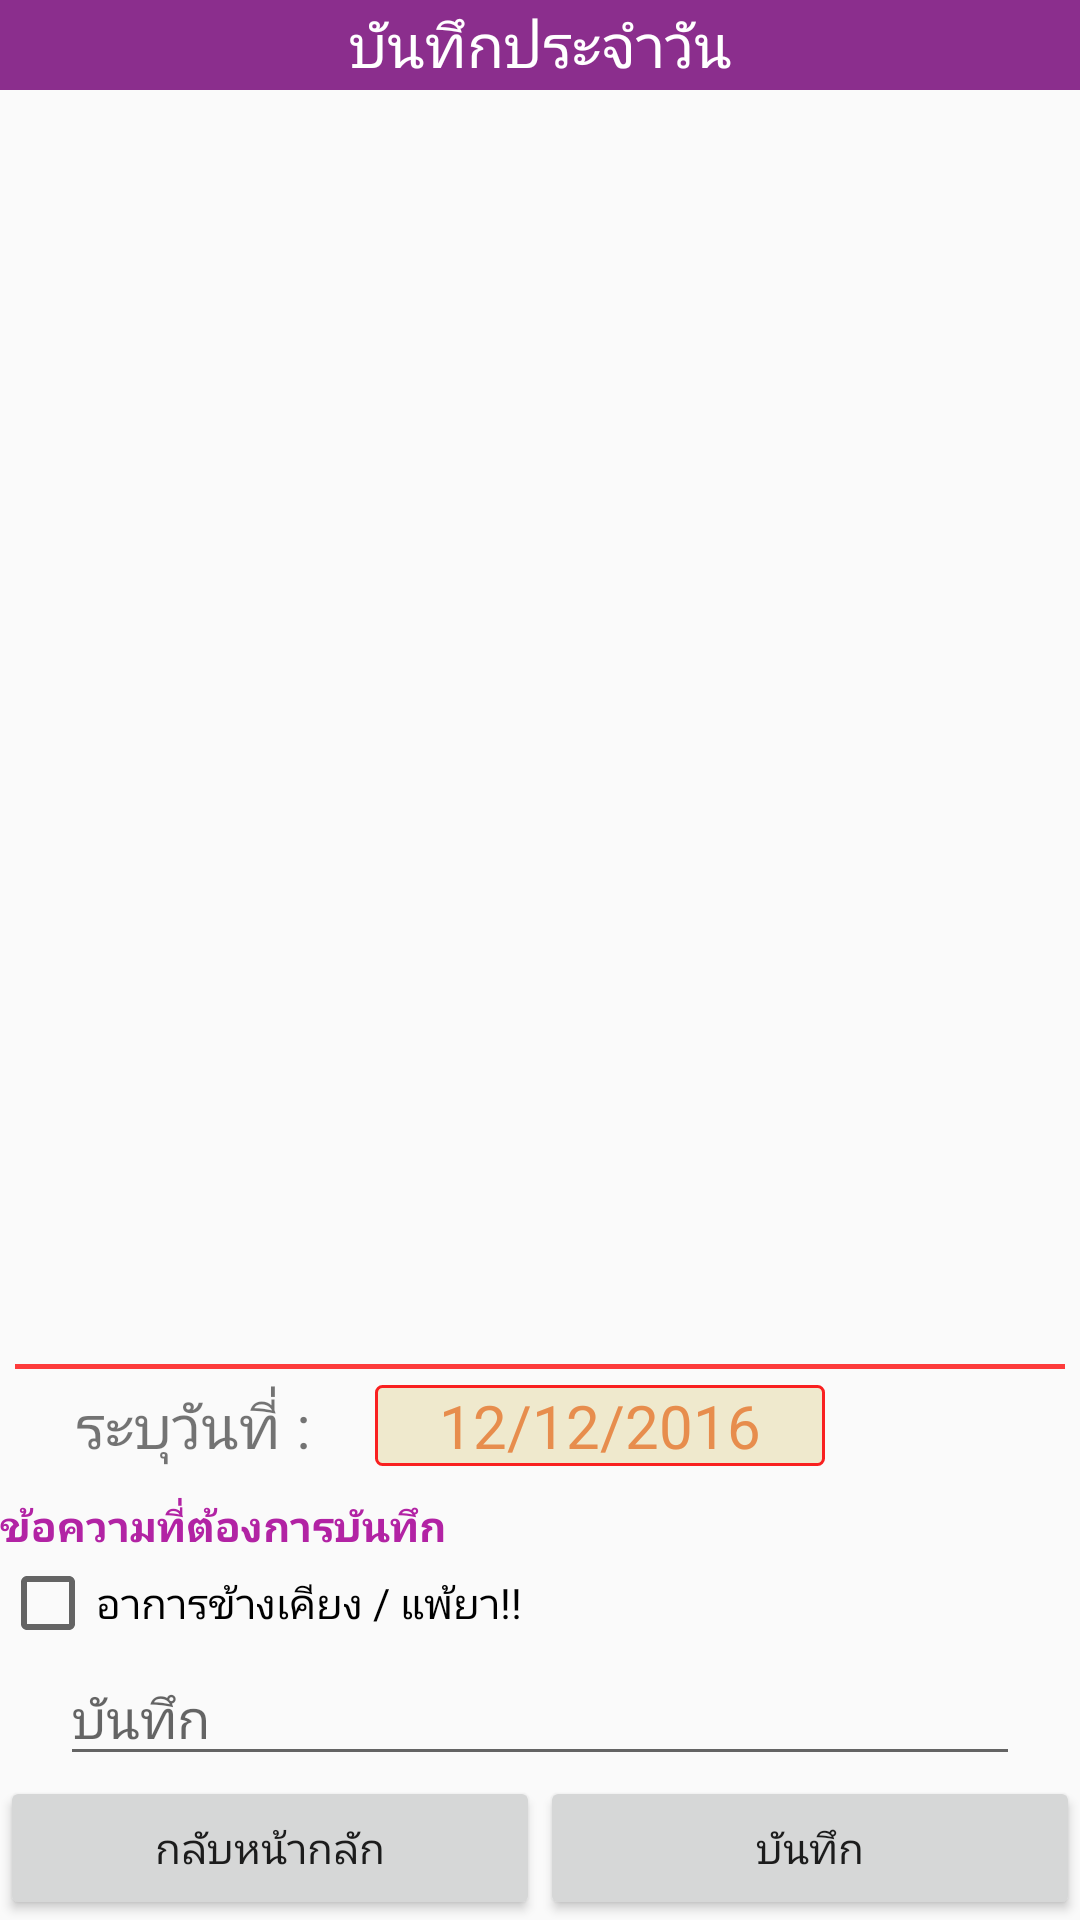

Android layout source for this screen:
<!-- AndroidManifest.xml: application theme AppTheme -->
<!-- res/layout/activity_note.xml -->
<?xml version="1.0" encoding="utf-8"?>
<RelativeLayout xmlns:android="http://schemas.android.com/apk/res/android"
    xmlns:tools="http://schemas.android.com/tools"
    android:layout_width="match_parent"
    android:layout_height="match_parent"
    tools:context="com.su.lapponampai_w.mhm_app_beta1.NoteActivity">

    <TextView
        android:layout_width="match_parent"
        android:layout_height="30dp"
        android:text="บันทึกประจำวัน"
        android:id="@+id/textView117"
        android:textSize="@dimen/heading3"
        android:gravity="center_vertical|center_horizontal"
        android:background="#8b2e8d"
        android:textColor="#ffffff"
        android:autoText="false" />

    <ListView
        android:layout_width="wrap_content"
        android:layout_height="fill_parent"
        android:id="@+id/listViewNote"
        android:layout_below="@+id/textView117"
        android:layout_alignParentLeft="true"
        android:layout_alignParentStart="true"
        android:layout_above="@+id/textView118" />

    <TextView
        android:layout_width="match_parent"
        android:layout_height="wrap_content"
        android:text=" "
        android:id="@+id/textView118"
        android:textSize="1sp"
        android:background="#fd3b3b"
        android:layout_margin="5dp"
        android:layout_above="@+id/linNoteFill" />

    <LinearLayout
        android:orientation="vertical"
        android:layout_width="match_parent"
        android:layout_height="wrap_content"
        android:layout_above="@+id/linNoteButton"
        android:id="@+id/linNoteFill" >

        <LinearLayout
            android:orientation="horizontal"
            android:layout_width="match_parent"
            android:layout_height="match_parent"
            android:paddingLeft="25dp"
            android:paddingRight="25dp">

            <TextView
                android:layout_width="100dp"
                android:layout_height="wrap_content"
                android:text="ระบุวันที่ :"
                android:id="@+id/textView120"
                android:textSize="20sp"
                android:gravity="left|center" />

            <TextView
                android:layout_width="150dp"
                android:layout_height="wrap_content"
                android:text="12/12/2016"
                android:id="@+id/textView121"
                android:textSize="20sp"
                android:textColor="#e78d4d"
                android:gravity="center_horizontal"
                android:background="@drawable/my_border_red" />
        </LinearLayout>

        <TextView
            android:layout_width="wrap_content"
            android:layout_height="wrap_content"
            android:text="ข้อความที่ต้องการบันทึก"
            android:id="@+id/textView119"
            android:textColor="#b223a4"
            android:textStyle="bold"
            android:layout_marginTop="@dimen/z2_margin_bigspace" />

        <CheckBox
            android:layout_width="wrap_content"
            android:layout_height="wrap_content"
            android:text="อาการข้างเคียง / แพ้ยา!!"
            android:id="@+id/checkBoxNote" />

        <EditText
            android:layout_width="match_parent"
            android:layout_height="wrap_content"
            android:id="@+id/editTextNote"
            android:hint="บันทึก"
            android:inputType="text"
            android:layout_marginLeft="20dp"
            android:layout_marginRight="20dp" />
    </LinearLayout>

    <LinearLayout
        android:orientation="horizontal"
        android:layout_width="match_parent"
        android:layout_height="wrap_content"
        android:id="@+id/linNoteButton"
        android:layout_alignParentBottom="true" >

        <Button
            android:layout_width="match_parent"
            android:layout_height="wrap_content"
            android:text="กลับหน้ากลัก"
            android:id="@+id/buttonNoteCancel"
            android:layout_alignParentBottom="true"
            android:layout_weight="1" />

        <Button
            android:layout_width="match_parent"
            android:layout_height="wrap_content"
            android:text="บันทึก"
            android:id="@+id/buttonNoteSave"
            android:layout_weight="1" />
    </LinearLayout>
</RelativeLayout>
<!-- resources referenced by this layout -->
<resources>
  <dimen name="heading3">20sp</dimen>
  <dimen name="z2_margin_bigspace">10dp</dimen>
  <!-- drawable my_border_red (drawable) -->
  <?xml version="1.0" encoding="utf-8"?>
  <shape xmlns:android="http://schemas.android.com/apk/res/android"
      android:shape="rectangle" >
  
      
      <solid
          android:color="#FFEFE9CD" >
      </solid>
  
      
      <stroke
          android:width="1dp"
          android:color="#FFF92020" >
      </stroke>
  
      
      <corners
          android:radius="2dp"   >
      </corners>
  
  </shape>
  <style name="AppTheme" parent="Theme.AppCompat.Light.NoActionBar">
          
          <item name="colorPrimary">@color/colorPrimary</item>
          <item name="colorPrimaryDark">@color/colorPrimaryDark</item>
          <item name="colorAccent">@color/colorAccent</item>
      </style>
  <color name="colorPrimary">#c82c6a8e</color>
  <color name="colorPrimaryDark">#640e27c7</color>
  <color name="colorAccent">#f9f3e5</color>
</resources>
